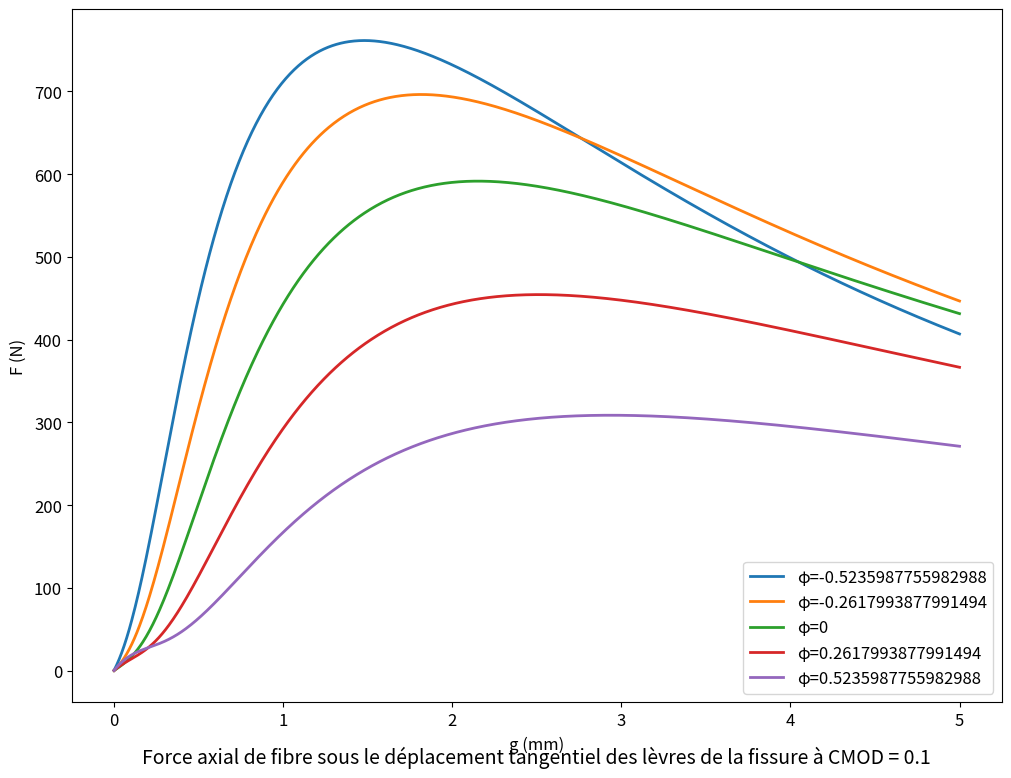

Generate this figure with matplotlib:
# -*- coding: utf-8 -*-
"""
Created on Wed Sep 23 07:10:45 2020

[redacted]
"""


# -*- coding: utf-8 -*-
"""
Created on Tue Sep 15 13:24:15 2020

[redacted]
"""


import numpy as np
import matplotlib.pyplot as plt
import matplotlib.cm as cm
from mpl_toolkits.mplot3d import Axes3D


#données caractéristiques

df = 0.9
Lf=48
Ef=210000
Em=28000
vf=0.005
tau0=4
beta=0.001
nu=0.25
I=np.pi*df**4/64

#variable frottement

eta=Ef/Em*vf/(1-vf)
delta0=(1+eta)*tau0*Lf**2/(2*df*Ef)
nd=1/2*np.pi*df*np.sqrt(Ef*tau0*df*(1+eta)/2)

def Nd(d) :         #fonction de décollement
    N=nd*np.sqrt(d)
    return N
def Ne(d):          #fonction de frottement
    N=nd*np.sqrt(delta0)*(1-4*(d-delta0)/Lf)
    return N

#configure les paramètres dépendent à N(x)
   
km=Em*0.2
zeta=np.exp(np.log(km/(4*Ef*I))/4)

def mm(n) :
    m=np.sqrt(n/Ef/I)
    return m

def long(phi,gamma,w,s):        #longueur de partie extraite : problème de converge
    l=1/2*(df*np.tan(phi)+w*np.cos(gamma)+s*np.sin(gamma))
    return l

def k1(N,l,m):
    K1=-1/(4*zeta**2*N**2/km*(m*np.cosh(m*l)+2*zeta*np.sinh(m*l))+2*N*m*np.cosh(m*l))
    return K1

def k2(K,l,N,m):
    K2=-4*zeta/km*K*N*(m*np.cosh(m*l)+zeta*np.sinh(m*l))+2*K*np.sinh(m*l)+l/N
    return K2

def dt(delta,alpha):            #biais partie ancrage/section symétrique
    dt=delta*np.sin(alpha)
    return dt

#fonction de force axiale
def F(w,s,phi): 
    gamma = np.arctan(s/w)          #angle de chargement
    alpha = np.absolute(phi-gamma)       #angle effective
  #  if alpha.any() <0 : alpha = np.absolute(alpha)
 #   else : pass
    DT=np.sqrt(w**2+s**2)/2
    if DT.any()<= delta0:                
        N=Nd(DT)
    else:
        N=Ne(DT)
        l=long(phi,gamma,w,s)
        m=mm(N)
        K1=k1(N,l,m)
        K2=k2(K1,l,N,m)
        P=dt(DT,alpha)/K2
        f=(N*np.cos(alpha)+P*np.sin(alpha))/2
    return f

#plot section

fig=plt.figure(figsize=(12,9))
plt.rc('xtick', labelsize=12)
plt.rc('ytick', labelsize=12)
#ax=fig.add_subplot(1,1,1, projection= '3d')
plt.title("Force axial de fibre sous le déplacement tangentiel des lèvres de la fissure à CMOD = 0.1", fontsize=14, y=-0.1)
ax=fig.gca()
ax.set_xlabel('g (mm)', fontsize=12)
ax.xaxis.labelpad = 5
#ax.invert_xaxis()
ax.set_ylabel('F (N)',fontsize=12)
ax.yaxis.labelpad = 5
#ax.set_zlabel('Force axial F(N)',fontsize=12)
#ax.zaxis.labelpad = 10

#résultat
angle=[-np.pi/6,-np.pi/12,0,np.pi/12, np.pi/6]    #angle inclinaison initial
w=0.5
s=np.linspace(0.001, 5, 1001)
for phi in angle :
    plt.plot(s,F(w,s,phi)*np.sin(np.arctan(s/w)), linewidth=2, label='\u03C6='+str(phi))
    plt.legend(loc="lower right", prop = {"size":12})
            
























